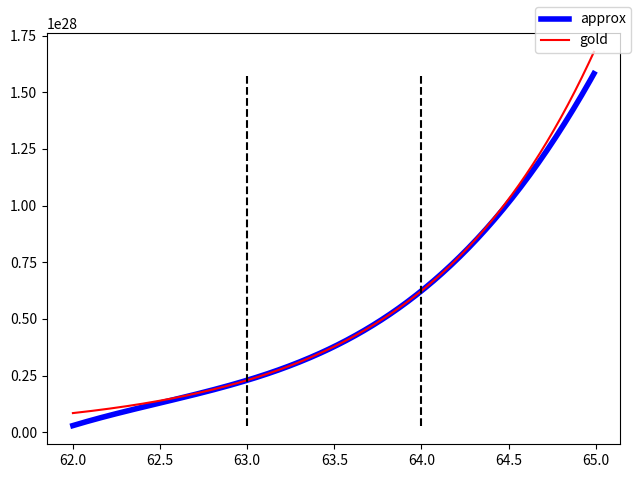

This chart was generated by the following Python code:
import numpy as np
import matplotlib.pyplot as plt

f = np.exp
d_size = 1
n_deg = 3

polynomials = []

mantissa_used_as_index = 0
mantissa_wid = 7
mantissa_tot = 1 << mantissa_wid
e_wid: int = 8

htable = {
    "0": 0,
    "1": 1,
    "2": 2,
    "3": 3,
    "4": 4,
    "5": 5,
    "6": 6,
    "7": 7,
    "8": 8,
    "9": 9,
    "a": 10,
    "b": 11,
    "c": 12,
    "d": 13,
    "e": 14,
    "f": 15,
}


def hex2int(h, acc=0):
    if len(h) == 0:
        return acc
    else:
        return hex2int(h[1:], 16 * acc + htable[h[0]])


shamt = 0 if mantissa_wid % 4 == 0 else 4 - (mantissa_wid % 4)
if mantissa_wid % 4 == 0:
    hex_digs = mantissa_wid
else:
    hex_digs = (mantissa_wid + shamt) // 4


def unpack_float(q, verbose=False):
    sign = q < 0
    h = float(q).hex()
    dot = h.find(".")
    pspot = h.find("p")
    mantissa = h[dot + 1 : min(dot + hex_digs + 1, pspot)]
    if verbose:
        print(hex_digs, " ", mantissa)
    inty = hex2int(mantissa)
    mantissa = (inty // (1 << shamt)) / mantissa_tot
    exponent = int(h[h.find("p") + 1 :])
    if verbose:
        print(f"{q} -> {h}, {inty}, {(sign,exponent,mantissa)}")
    return sign, exponent, mantissa


for d in range(-64, 64, d_size):
    domain = [d, d + d_size]
    initialization_points = np.arange(
        domain[0], domain[1], (domain[1] - domain[0]) / (n_deg + 1)
    ).tolist() + [domain[1]]
    assert len(initialization_points) == n_deg + 2
    elim_matrix = np.ndarray((n_deg + 2, n_deg + 2))
    for i in range(n_deg + 2):
        elim_matrix[i, -1] = (-1) ** i
        for j in range(n_deg + 1):
            elim_matrix[i, j] = initialization_points[i] ** j
    f_ar = [f(x_) for x_ in initialization_points]

    for i in range(n_deg + 2):
        f_ar[i] /= elim_matrix[i, i]
        elim_matrix[i, :] /= elim_matrix[i, i]
        for j in range(n_deg + 2):
            if j == i:
                continue
            m = elim_matrix[j, i]
            elim_matrix[j, :] -= elim_matrix[i, :] * m
            f_ar[j] -= m * f_ar[i]
    polynomials.append(f_ar.copy())

fig, ax = plt.subplots()


def to_flt_hex_str(s, e, m):
    flt_s: int = (1 if s else 0) << (e_wid + mantissa_wid)
    flt_adjusted_e: int = int(e) + ((1 << (e_wid - 1)) - 1)
    flt_adjusted_e_shift: int = flt_adjusted_e << mantissa_wid
    flt_adjusted_m: int = int(m * mantissa_tot)
    flt_combined_raw: int = flt_s | flt_adjusted_e_shift | flt_adjusted_m
    return hex(flt_combined_raw)[2:]

print(f"wire [15:0] constants [0:{n_deg}][0:{len(polynomials)-1}];")
for n in range(n_deg + 1):
    for i in range(len(polynomials)):
        s, e, m = unpack_float(polynomials[i][n])
        print(f"assign constants[{n}][{i}] = 16'h{to_flt_hex_str(s, e, m)};")


def eval_f(x):
    s = 0
    for i in range(len(f_ar) - 1):
        s += f_ar[i] * (x**i)
    return s


x = np.arange(domain[0] - 1, domain[1] + 1, 0.01)
approx = [eval_f(x_) for x_ in x]
ax.plot(x, approx, label="approx", linewidth=4, color="blue")
ax.plot(x, [f(x_) for x_ in x], label="gold", color="red")
ax.plot(
    [domain[0], domain[0]],
    [min(approx), max(approx)],
    color="black",
    linestyle="dashed",
)
ax.plot(
    [domain[1], domain[1]],
    [min(approx), max(approx)],
    color="black",
    linestyle="dashed",
)
# print(approx)
fig.legend()
fig.tight_layout()
fig.savefig("remez.pdf")
